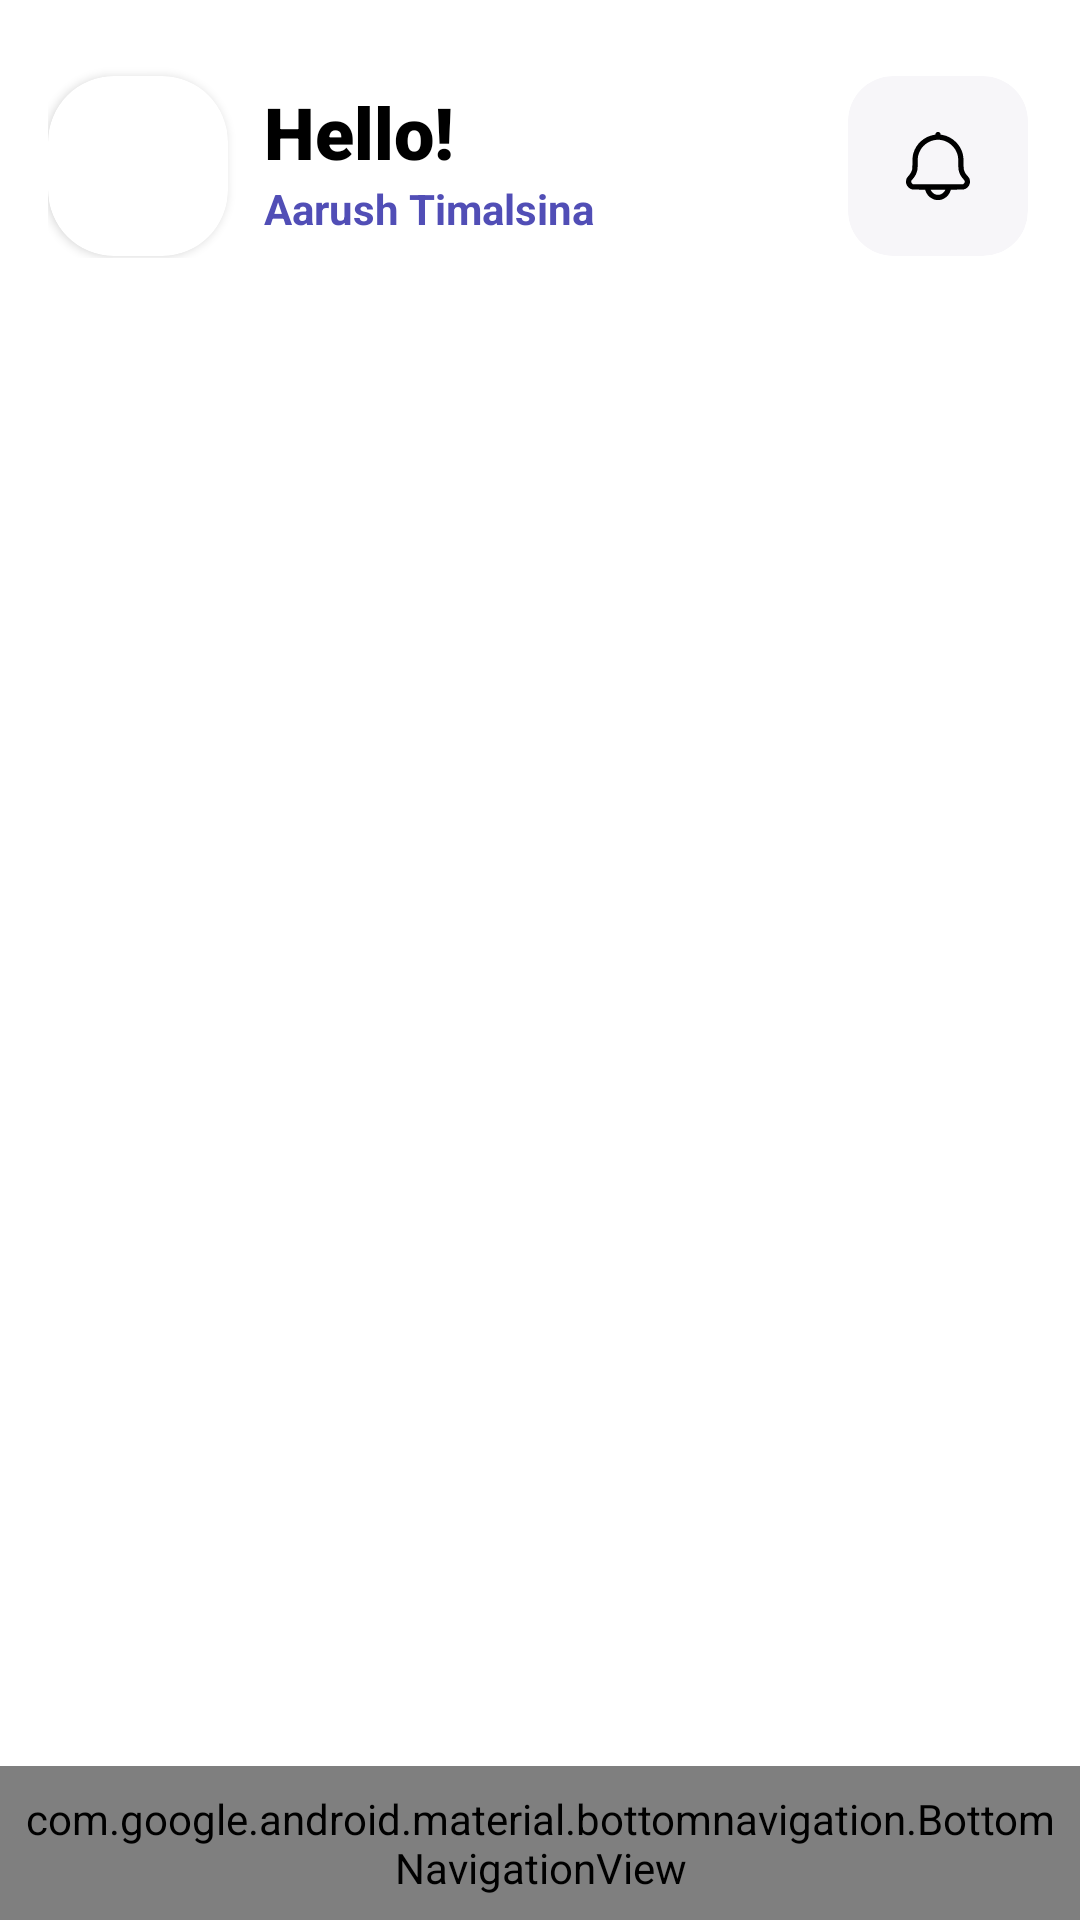

Layout XML and referenced resources for this Android screen:
<!-- AndroidManifest.xml: activity theme Theme.LiveStreamingApp.NoActionBar -->
<!-- res/layout/fragment_main.xml -->
<?xml version="1.0" encoding="utf-8"?>
<androidx.constraintlayout.widget.ConstraintLayout xmlns:android="http://schemas.android.com/apk/res/android"
    xmlns:tools="http://schemas.android.com/tools"
    android:layout_width="match_parent"
    android:layout_height="match_parent"
    xmlns:app="http://schemas.android.com/apk/res-auto"
    tools:context=".MainFragment">


    <com.google.android.material.appbar.AppBarLayout
        android:id="@+id/top_toolbar_fragment"
        android:layout_width="match_parent"
        android:layout_height="wrap_content"
        app:elevation="0dp"
        android:theme="@style/Theme.LiveStreamingApp.PopupOverlay"
        app:layout_constraintTop_toTopOf="parent"
        app:layout_constraintStart_toStartOf="parent">

    <androidx.appcompat.widget.Toolbar
        android:id="@+id/toolbar"
        android:layout_width="match_parent"
        android:layout_height="wrap_content"
        android:background="@color/white"
        app:popupTheme="@style/Theme.LiveStreamingApp.PopupOverlay" >


        <androidx.constraintlayout.widget.ConstraintLayout
            android:layout_width="match_parent"
            android:layout_height="wrap_content"
            android:paddingBottom="15dp">

            <androidx.constraintlayout.widget.Guideline
                android:id="@+id/top_guideline"
                android:layout_width="wrap_content"
                android:layout_height="wrap_content"
                android:orientation="horizontal"
                app:layout_constraintGuide_percent="0.2" />

            <androidx.constraintlayout.widget.Guideline
                android:id="@+id/left_guideline"
                android:layout_width="wrap_content"
                android:layout_height="wrap_content"
                android:orientation="vertical"
                app:layout_constraintGuide_percent="0" />

            <androidx.constraintlayout.widget.Guideline
                android:id="@+id/right_guideline"
                android:layout_width="wrap_content"
                android:layout_height="wrap_content"
                android:orientation="vertical"
                app:layout_constraintGuide_percent="0.95" />

            <androidx.cardview.widget.CardView
                android:id="@+id/profile_pic_card"
                android:layout_width="wrap_content"
                android:layout_height="wrap_content"
                android:layout_marginTop="8dp"
                app:cardCornerRadius="22dp"
                app:layout_constraintStart_toStartOf="@id/left_guideline"
                app:layout_constraintTop_toTopOf="@id/top_guideline">

                <ImageView
                    android:id="@+id/profile_pic_image"
                    android:layout_width="60dp"
                    android:layout_height="60dp"
                    android:contentDescription="Profile Photo"
                    android:src="@drawable/profile_pic" />

            </androidx.cardview.widget.CardView>

            <TextView
                android:id="@+id/hello_text"
                android:layout_width="wrap_content"
                android:layout_height="wrap_content"
                android:layout_marginHorizontal="12dp"
                android:alpha="1"
                android:fontFamily="sans-serif-black"
                android:paddingTop="3dp"
                android:text="Hello!"
                android:textColor="@color/black"
                android:textSize="24sp"
                android:textStyle="bold"
                app:layout_constraintBottom_toTopOf="@id/top_toolbar_user_name"
                app:layout_constraintStart_toEndOf="@id/profile_pic_card"
                app:layout_constraintTop_toTopOf="@id/profile_pic_card" />

            <TextView
                android:id="@+id/top_toolbar_user_name"
                android:layout_width="wrap_content"
                android:layout_height="wrap_content"
                android:paddingBottom="7dp"
                android:text="Aarush Timalsina"
                android:textColor="@color/purple_700"
                android:textSize="14sp"
                android:textStyle="bold"
                app:layout_constraintBottom_toBottomOf="@id/profile_pic_card"
                app:layout_constraintStart_toStartOf="@id/hello_text"
                app:layout_constraintTop_toBottomOf="@id/hello_text" />

            <androidx.cardview.widget.CardView
                android:id="@+id/notification_card"
                android:layout_width="60dp"
                android:layout_height="60dp"
                android:backgroundTint="@color/little_gray"
                app:cardCornerRadius="15dp"
                app:cardElevation="0dp"
                app:layout_constraintBottom_toBottomOf="@id/profile_pic_card"
                app:layout_constraintEnd_toEndOf="@id/right_guideline"
                app:layout_constraintTop_toTopOf="@id/profile_pic_card" />

            <ImageView
                android:id="@+id/notification_bell_icon"
                android:layout_width="0dp"
                android:layout_height="0dp"
                android:padding="16dp"
                android:src="@drawable/notification_icon"
                app:layout_constraintBottom_toBottomOf="@id/notification_card"
                app:layout_constraintEnd_toEndOf="@id/notification_card"
                app:layout_constraintStart_toStartOf="@id/notification_card"
                app:layout_constraintTop_toTopOf="@id/notification_card" />

            <TextView
                android:id="@+id/notification_badge"
                android:layout_width="wrap_content"
                android:layout_height="wrap_content"
                android:textSize="15sp"
                android:textColor="@color/black"
                android:gravity="center"
                android:visibility="invisible"
                android:background="@drawable/baseline_circle_24"
                app:layout_constraintTop_toTopOf="@id/notification_bell_icon"
                app:layout_constraintEnd_toEndOf="@id/notification_bell_icon"
                app:layout_constraintBottom_toTopOf="@id/notification_bell_icon"
                app:layout_constraintStart_toEndOf="@id/notification_bell_icon"/>


            
            
            
            
            
            
            
            

        </androidx.constraintlayout.widget.ConstraintLayout>


    </androidx.appcompat.widget.Toolbar>

    </com.google.android.material.appbar.AppBarLayout>

    <ScrollView
        android:id="@+id/scroll_view_container"
        android:layout_width="0dp"
        android:layout_height="0dp"
        android:scrollbars="none"
        android:overScrollMode="never"
        app:layout_constraintStart_toStartOf="parent"
        app:layout_constraintEnd_toEndOf="parent"
        app:layout_constraintTop_toBottomOf="@id/top_toolbar_fragment"
        app:layout_constraintBottom_toTopOf="@id/nav_view">

    <FrameLayout
        android:id="@+id/middle_content_fragment"
        android:layout_width="fill_parent"
        android:layout_height="fill_parent"
        />

    </ScrollView>







    <com.google.android.material.bottomnavigation.BottomNavigationView
        android:id="@+id/nav_view"
        android:layout_width="fill_parent"
        android:layout_gravity="bottom"
        android:layout_height="wrap_content"
        android:layout_marginStart="0dp"
        android:layout_marginEnd="0dp"
        android:background="?android:attr/windowBackground"
        android:padding="8dp"
        app:itemIconSize="32dp"
        app:labelVisibilityMode="unlabeled"
        app:layout_constraintBottom_toBottomOf="parent"
        app:layout_constraintEnd_toEndOf="parent"
        app:layout_constraintStart_toStartOf="parent"
        app:menu="@menu/bottom_navigation_items" />

</androidx.constraintlayout.widget.ConstraintLayout>
<!-- resources referenced by this layout -->
<resources>
  <color name="black">#FF000000</color>
  <color name="little_gray">#F7F6F9</color>
  <color name="purple_700">#514EB6</color>
  <color name="white">#FFFFFFFF</color>
  <!-- drawable baseline_circle_24 (drawable) -->
  <vector android:height="26dp" android:tint="#F07B7C"
      android:viewportHeight="24" android:viewportWidth="24"
      android:width="26dp" xmlns:android="http://schemas.android.com/apk/res/android">
      <path android:fillColor="@android:color/white" android:pathData="M12,2C6.47,2 2,6.47 2,12s4.47,10 10,10 10,-4.47 10,-10S17.53,2 12,2z"/>
  </vector>
  <!-- drawable notification_icon (drawable) -->
  <vector xmlns:android="http://schemas.android.com/apk/res/android"
      android:width="512dp"
      android:height="512dp"
      android:viewportWidth="512"
      android:viewportHeight="512">
    <path
        android:pathData="M249.5,49.4c-4.3,1.9 -8.4,7 -9.1,11.5l-0.6,3.7 -11.5,2.2c-57.7,11.1 -106,54.7 -121.8,110 -4.9,17.3 -5.7,24.6 -6.4,62.2l-0.7,35.5 -3.3,9.5c-4,11.8 -10,21.6 -19.8,32.2 -10.4,11.3 -14.4,19.7 -15.1,31.6 -0.2,5 0.1,11.1 0.7,14.2 3.9,18 19.1,33.2 36.9,36.9 3.3,0.7 19.2,1.1 42.1,1.1l36.8,-0 1.7,6.2c5.6,20.3 22.1,39.6 42.1,49.3 13.2,6.4 19.7,7.9 34.5,7.9 14.7,0.1 23.7,-2.1 36,-8.5 19.2,-9.9 35.2,-29.1 40.6,-48.7l1.7,-6.2 36.8,-0c22.9,-0 38.8,-0.4 42.1,-1.1 17.8,-3.7 33,-18.9 36.9,-36.9 0.6,-3.1 0.9,-9.2 0.7,-14.2 -0.7,-11.5 -4.9,-20.6 -14,-30.4 -10.7,-11.5 -15.4,-18.5 -19.6,-29.4 -4.5,-11.5 -5.2,-17.1 -5.2,-44 0,-46.9 -3.8,-67.1 -17.6,-94 -7.9,-15.5 -16.1,-26.7 -29.4,-40.1 -23,-23 -51.5,-38.1 -82.6,-43.5l-10.2,-1.7 -0.6,-3.8c-1.5,-9.6 -12.9,-15.5 -22.1,-11.5zM274,97.4c46.8,7.1 87.3,42.6 100.4,87.9 4.2,14.6 4.7,19.8 5.2,53.2 0.4,34.2 1.3,42.4 6,56.3 4.9,14.9 13.1,28.4 25,41.3 8,8.8 8.9,10.7 8.1,17.6 -0.5,5.1 -2.9,8.8 -7.7,12l-3.3,2.3 -151.7,-0 -151.7,-0 -3.4,-2.3c-5.3,-3.6 -7.9,-8.2 -7.9,-14.1 0,-5.9 0.8,-7.4 9.5,-16.6 10.6,-11.4 18.9,-25.4 23.9,-40.5 4.7,-14 5.7,-22.6 5.8,-51.9 0.1,-31 0.9,-40.7 4.3,-54.3 3.2,-12.6 12.3,-31.1 20.9,-42.4 27.5,-36.3 72.7,-55.1 116.6,-48.5zM301,400.7c0,2.4 -7.1,12.6 -12.1,17.4 -18.3,18 -46.3,18.3 -65.2,0.7 -4.9,-4.6 -12.7,-15.6 -12.7,-18 0,-0.4 20.3,-0.8 45,-0.8 24.8,-0 45,0.3 45,0.7z"
        android:fillColor="#000000"
        android:strokeColor="#00000000"/>
  </vector>
  <style name="Theme.LiveStreamingApp.PopupOverlay" parent="ThemeOverlay.AppCompat.Light" />
  <style name="Theme.LiveStreamingApp.NoActionBar">
          <item name="windowActionBar">false</item>
          <item name="windowNoTitle">true</item>
      </style>
</resources>
